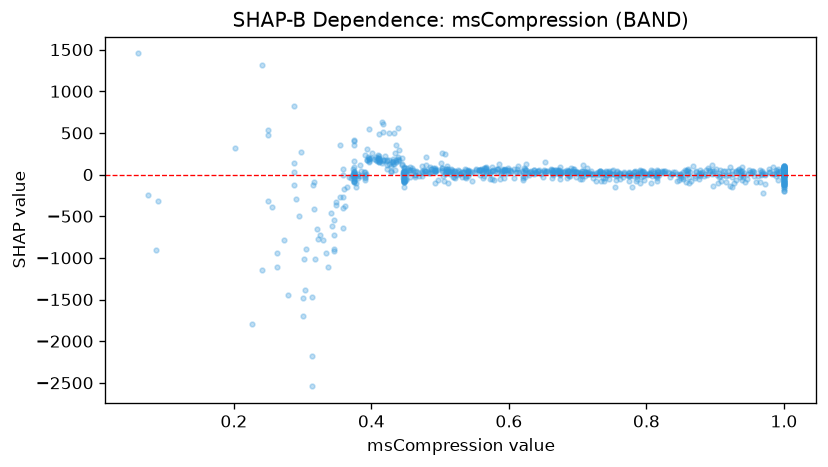

The table this chart was drawn from, first rows:
feature_value, shap_value
0.742, -4.23
0.844, -73.22
0.796, -65
1.0, -120.3
1.0, 36.17
0.522, -37.86
0.817, 41.67
0.576, 46.61
0.737, 13.68
0.358, -264
0.791, 15.2
0.448, 21.47
0.738, 8.551
1.0, 21.64
0.345, -721.8
1.0, 8.5
0.968, 43.28
1.0, 51.76
0.564, 77.36
0.822, 48.69
1.0, 76.24
1.0, -10.96
0.401, 262.1
0.586, 124.6
0.672, 45.49
0.374, -84.08
1.0, 25.23
0.827, 44.18
0.463, -33.23
0.518, -23.3
0.448, 20.29
0.872, 25.41
1.0, 43.24
0.486, 62.11
0.503, 81.63
0.784, 40.44
0.89, 74.44
0.833, 22.05
0.291, -292.7
0.445, 127.6
0.598, 21.62
0.973, 11.2
0.431, 163
0.374, 19.79
0.411, 226.5
0.966, 0.6966
0.847, -3.033
1.0, 13.02
1.0, 39.21
0.358, 67.53
0.992, 67.37
0.816, 7.252
0.478, 39.88
0.561, 29.03
0.54, 51.15
0.538, 56.97
0.747, 9.863
0.52, -29.87
1.0, 37.2
0.508, 48.64
... 822 more rows
